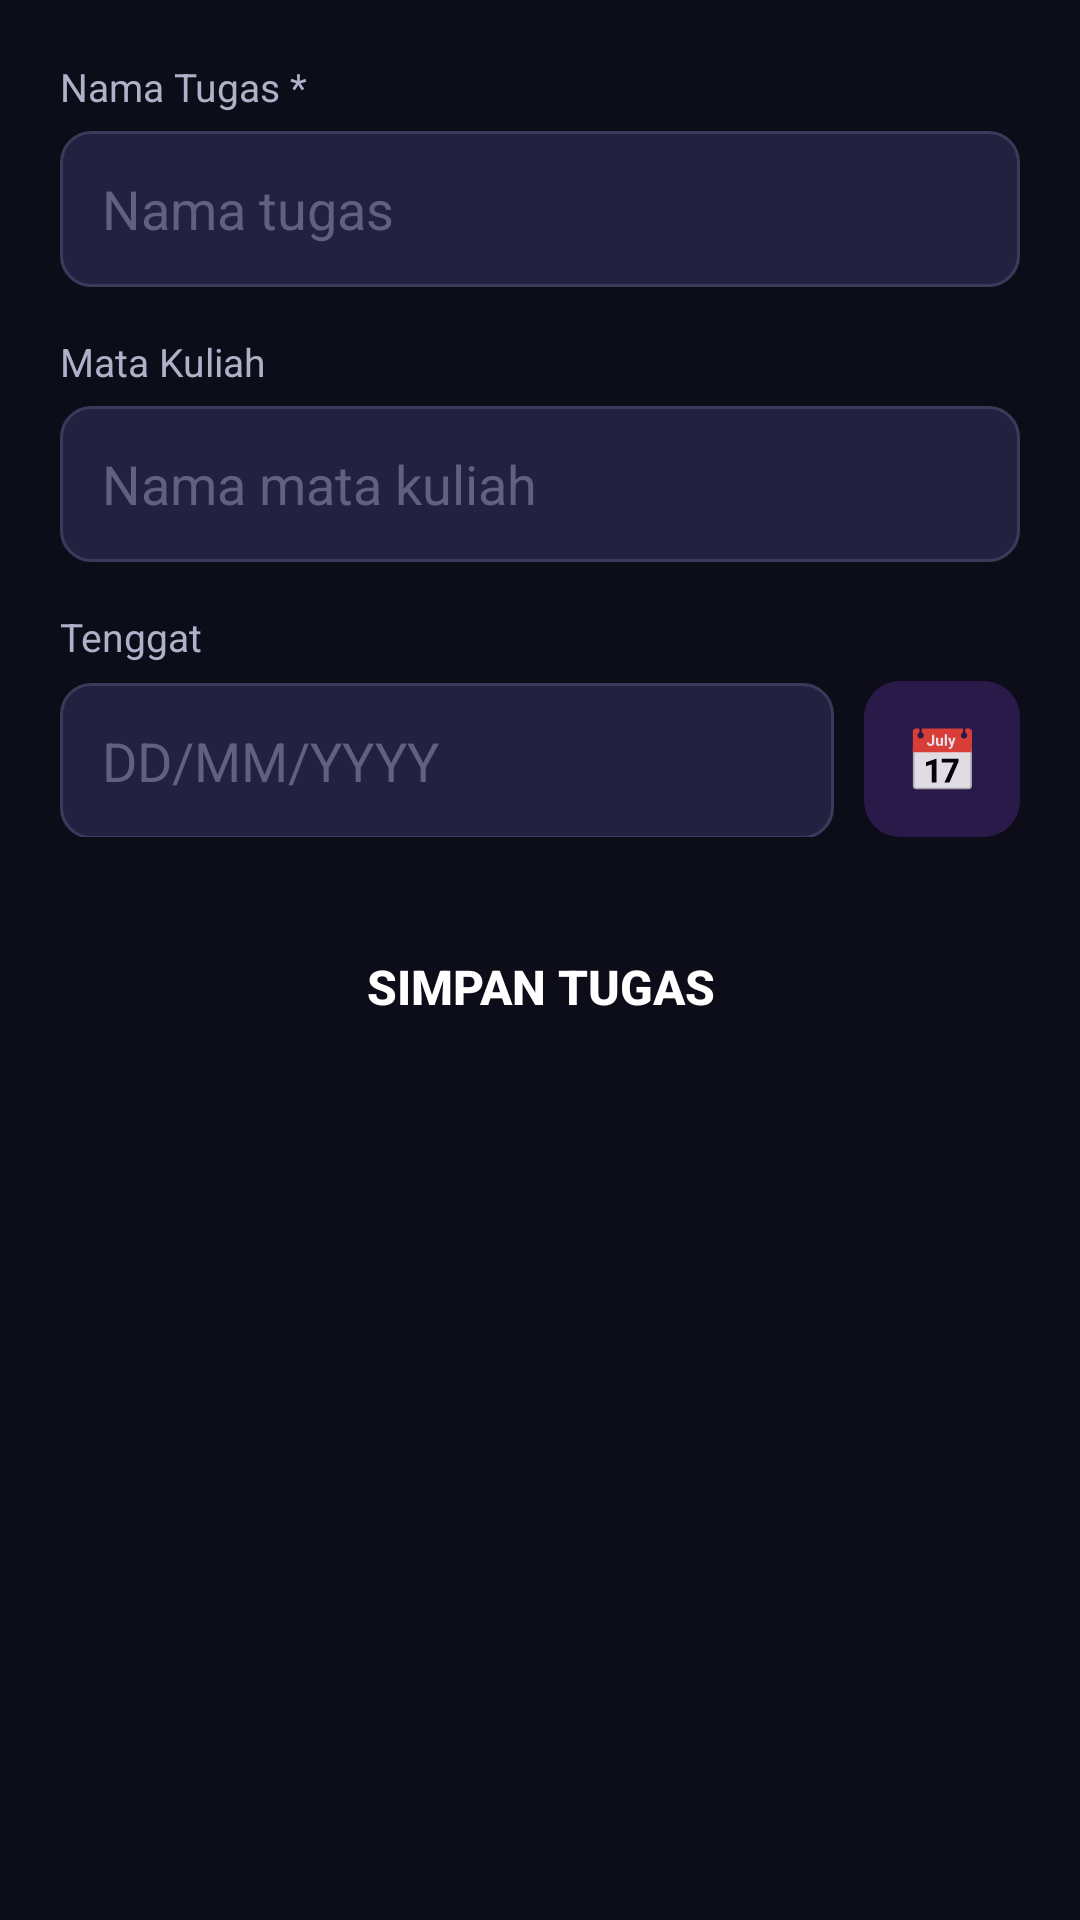

The Android layout XML behind this screen, and the referenced resources:
<!-- AndroidManifest.xml: application theme Theme.UniFlow -->
<!-- res/layout/activity_add_edit_task.xml -->
<?xml version="1.0" encoding="utf-8"?>
<ScrollView
    xmlns:android="http://schemas.android.com/apk/res/android"
    android:layout_width="match_parent"
    android:layout_height="match_parent"
    android:background="@color/bg_dark">

    <LinearLayout
        android:layout_width="match_parent"
        android:layout_height="wrap_content"
        android:orientation="vertical"
        android:padding="20dp">

        <TextView
            android:layout_width="wrap_content"
            android:layout_height="wrap_content"
            android:text="Nama Tugas *"
            android:textColor="@color/text_secondary"
            android:textSize="13sp"
            android:layout_marginBottom="6dp" />

        <EditText
            android:id="@+id/etTitle"
            android:layout_width="match_parent"
            android:layout_height="52dp"
            android:hint="Nama tugas"
            android:textColor="@color/white"
            android:textColorHint="@color/text_hint"
            android:background="@drawable/bg_edit_text"
            android:paddingHorizontal="14dp"
            android:inputType="textCapSentences"
            android:layout_marginBottom="16dp" />

        <TextView
            android:layout_width="wrap_content"
            android:layout_height="wrap_content"
            android:text="Mata Kuliah"
            android:textColor="@color/text_secondary"
            android:textSize="13sp"
            android:layout_marginBottom="6dp" />

        <EditText
            android:id="@+id/etSubject"
            android:layout_width="match_parent"
            android:layout_height="52dp"
            android:hint="Nama mata kuliah"
            android:textColor="@color/white"
            android:textColorHint="@color/text_hint"
            android:background="@drawable/bg_edit_text"
            android:paddingHorizontal="14dp"
            android:inputType="textCapSentences"
            android:layout_marginBottom="16dp" />

        <TextView
            android:layout_width="wrap_content"
            android:layout_height="wrap_content"
            android:text="Tenggat"
            android:textColor="@color/text_secondary"
            android:textSize="13sp"
            android:layout_marginBottom="6dp" />

        <LinearLayout
            android:layout_width="match_parent"
            android:layout_height="wrap_content"
            android:orientation="horizontal"
            android:layout_marginBottom="24dp">

            <EditText
                android:id="@+id/etDeadline"
                android:layout_width="0dp"
                android:layout_height="52dp"
                android:layout_weight="1"
                android:hint="DD/MM/YYYY"
                android:textColor="@color/white"
                android:textColorHint="@color/text_hint"
                android:background="@drawable/bg_edit_text"
                android:paddingHorizontal="14dp"
                android:layout_marginEnd="10dp" />

            <Button
                android:id="@+id/btnPickDate"
                android:layout_width="52dp"
                android:layout_height="52dp"
                android:text="📅"
                android:textSize="20sp"
                android:background="@drawable/bg_stat_purple"
                android:padding="0dp" />

        </LinearLayout>

        <Button
            android:id="@+id/btnSave"
            android:layout_width="match_parent"
            android:layout_height="52dp"
            android:background="@drawable/bg_button_primary"
            android:text="Simpan Tugas"
            android:textColor="@color/white"
            android:textSize="16sp"
            android:textStyle="bold" />

    </LinearLayout>
</ScrollView>
<!-- resources referenced by this layout -->
<resources>
  <color name="bg_dark">#0D0D1A</color>
  <color name="text_hint">#606080</color>
  <color name="text_secondary">#B0B0C8</color>
  <color name="white">#FFFFFF</color>
  <!-- drawable bg_edit_text (drawable) -->
  <?xml version="1.0" encoding="utf-8"?>
  <shape xmlns:android="http://schemas.android.com/apk/res/android"
      android:shape="rectangle">
      <solid android:color="#222240" />
      <stroke android:color="#3A3A5A" android:width="1dp" />
      <corners android:radius="10dp" />
  </shape>
  <!-- drawable bg_stat_purple (drawable) -->
  <?xml version="1.0" encoding="utf-8"?>
  <shape xmlns:android="http://schemas.android.com/apk/res/android"
      android:shape="rectangle">
      <solid android:color="#2A1A4A" />
      <corners android:radius="12dp" />
  </shape>
  <style name="Theme.UniFlow" parent="Theme.MaterialComponents.DayNight.NoActionBar">
          <item name="colorPrimary">@color/purple_500</item>
          <item name="colorPrimaryVariant">@color/purple_700</item>
          <item name="colorOnPrimary">@color/white</item>
          <item name="colorSecondary">@color/purple_neon</item>
          <item name="colorOnSecondary">@color/white</item>
          <item name="android:windowBackground">@color/bg_dark</item>
          <item name="android:statusBarColor">@color/bg_dark</item>
          <item name="android:navigationBarColor">@color/bg_card</item>
      </style>
  <color name="purple_500">#9C27B0</color>
  <color name="purple_700">#7B1FA2</color>
  <color name="purple_neon">#BB86FC</color>
  <color name="bg_card">#1A1A2E</color>
</resources>
